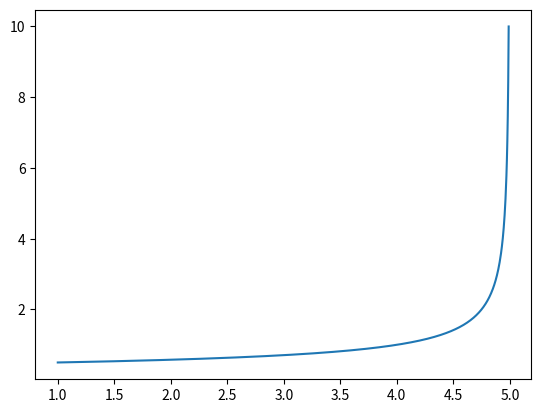

This figure's Python source: (Note: this script raises an exception after producing the figure.)
import math
import numpy as np
import matplotlib.pyplot as plt


x = np.linspace(1,4.99,1000)
y = 1 / np.sqrt(5-x)
plt.plot(x,y)
plt.show()


#以1/x解决积分过程中的奇异性的问题
s = 0
x = np.ones(499)
for i in range(1,501):
    x[i] = 0.01 * i

for i in range(1,500):
    si = (1/x[i+1] + 1/x[i]) * ((x[i+1]-x[i])/2)
    s = si +s

print(s)